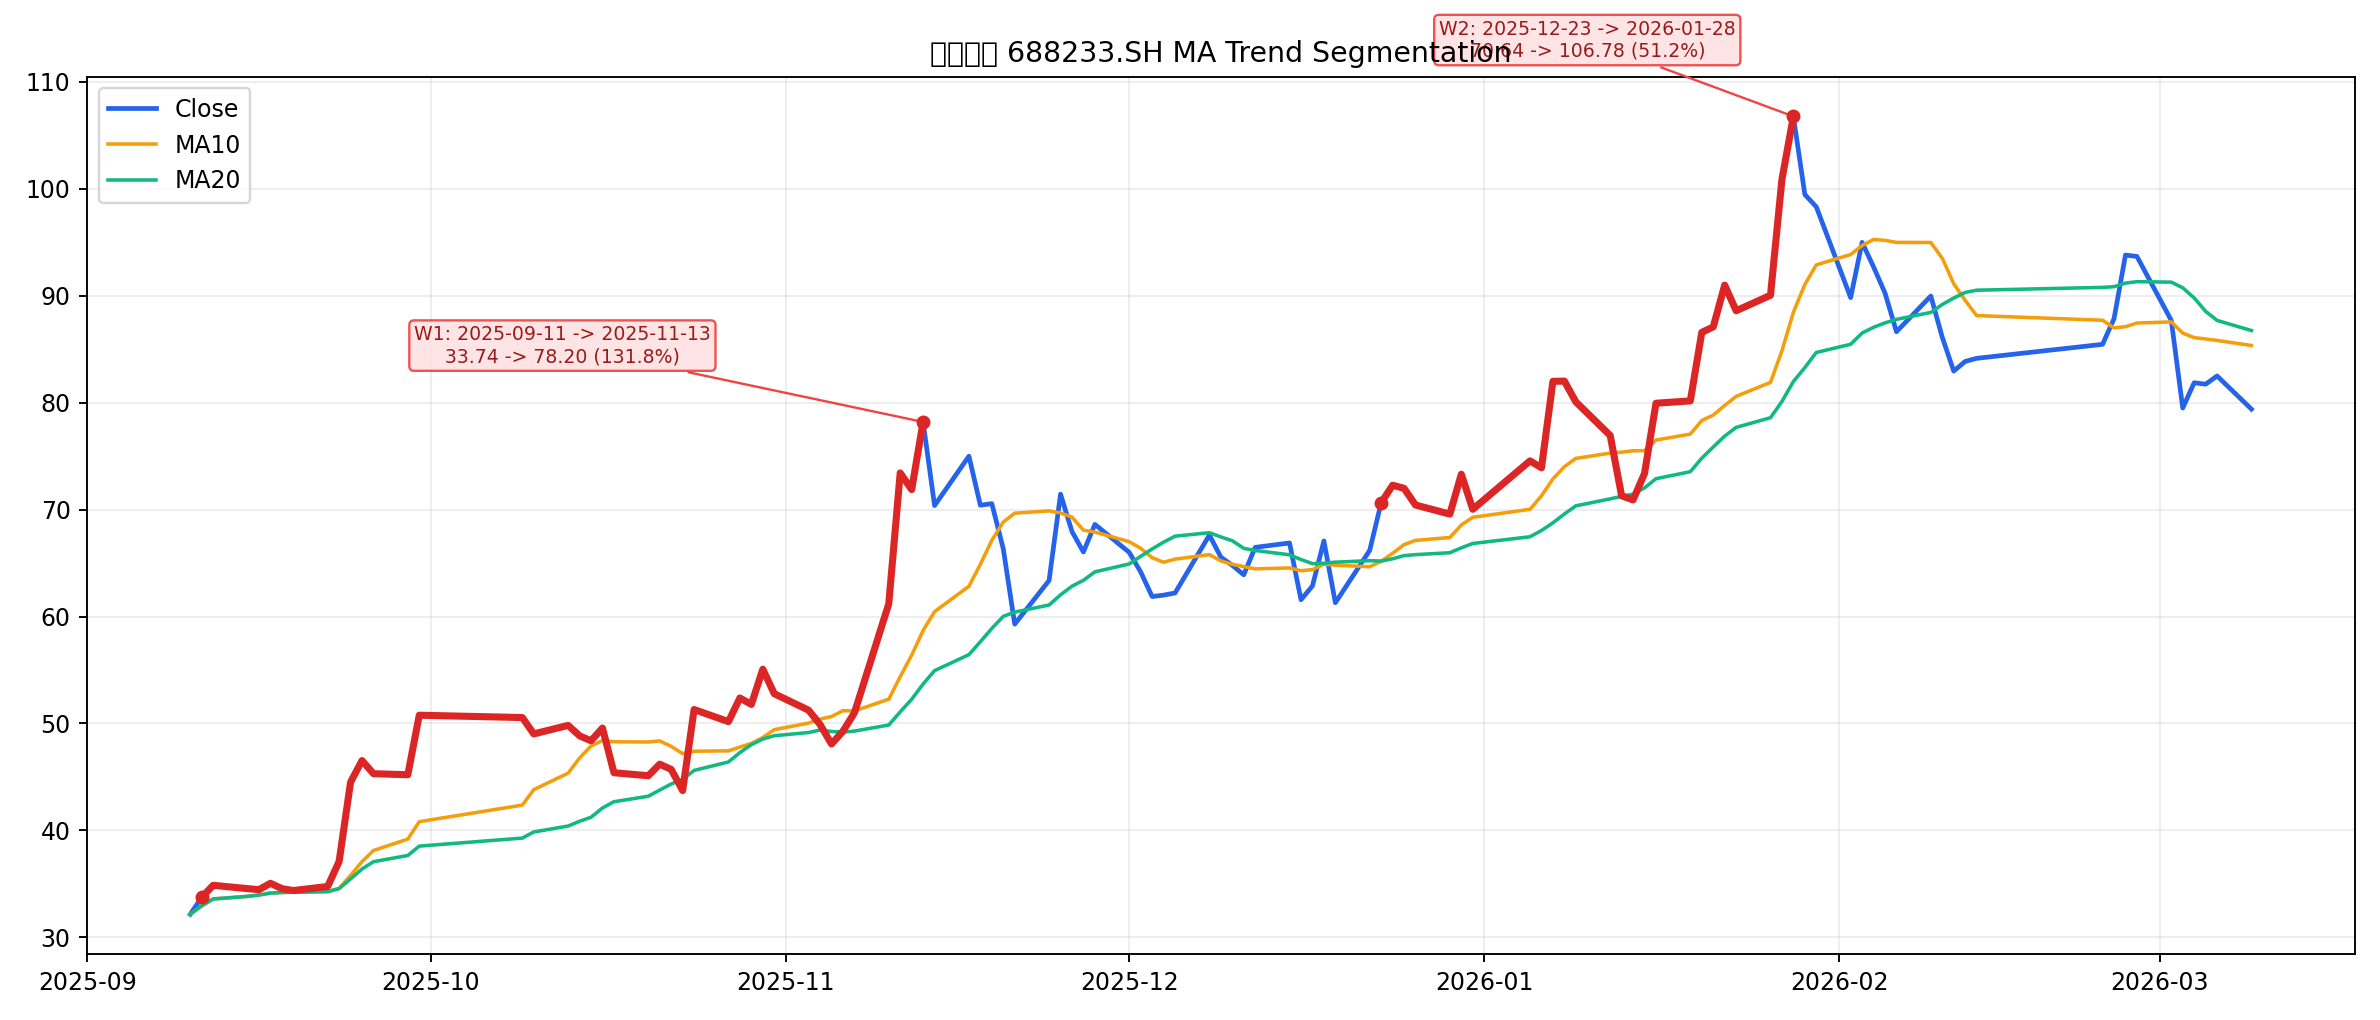

The file beside this chart, header and first rows:
start_idx, peak_idx, start_date, peak_date, start_price, peak_price, wave_gain_pct, bars, price_col
1, 40, 2025-09-11 00:00:00, 2025-11-13 00:00:00, 33.74, 78.2, 131.8, 40, close_qfq
68, 92, 2025-12-23 00:00:00, 2026-01-28 00:00:00, 70.64, 106.8, 51.16, 25, close_qfq
